Labelled photos from "DATASETS_ORGANIZED", an image-classification folder in louieesss/Capstone. The possible labels are: not pollinated, pollinated, pollinating.

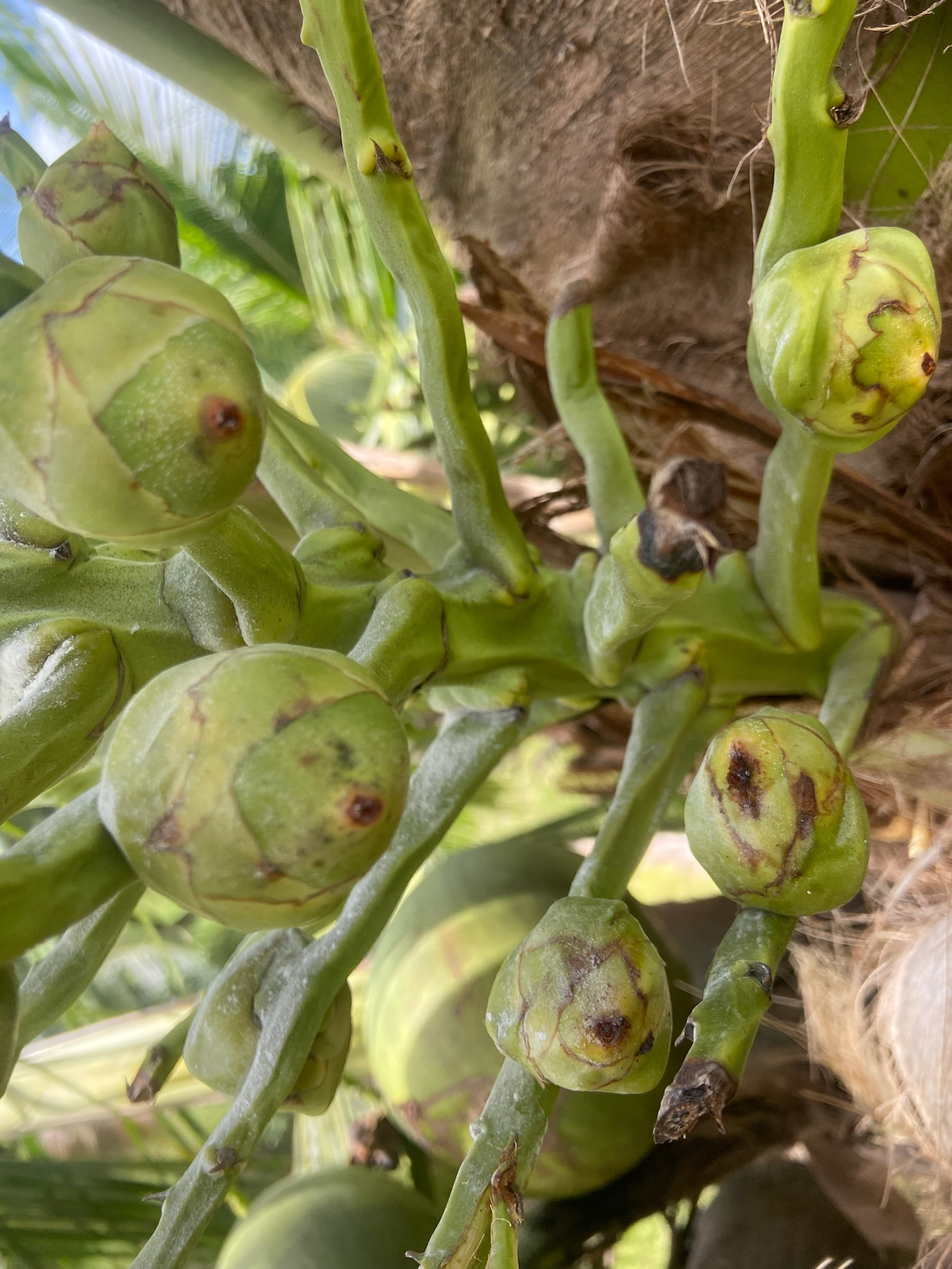
Label: pollinated

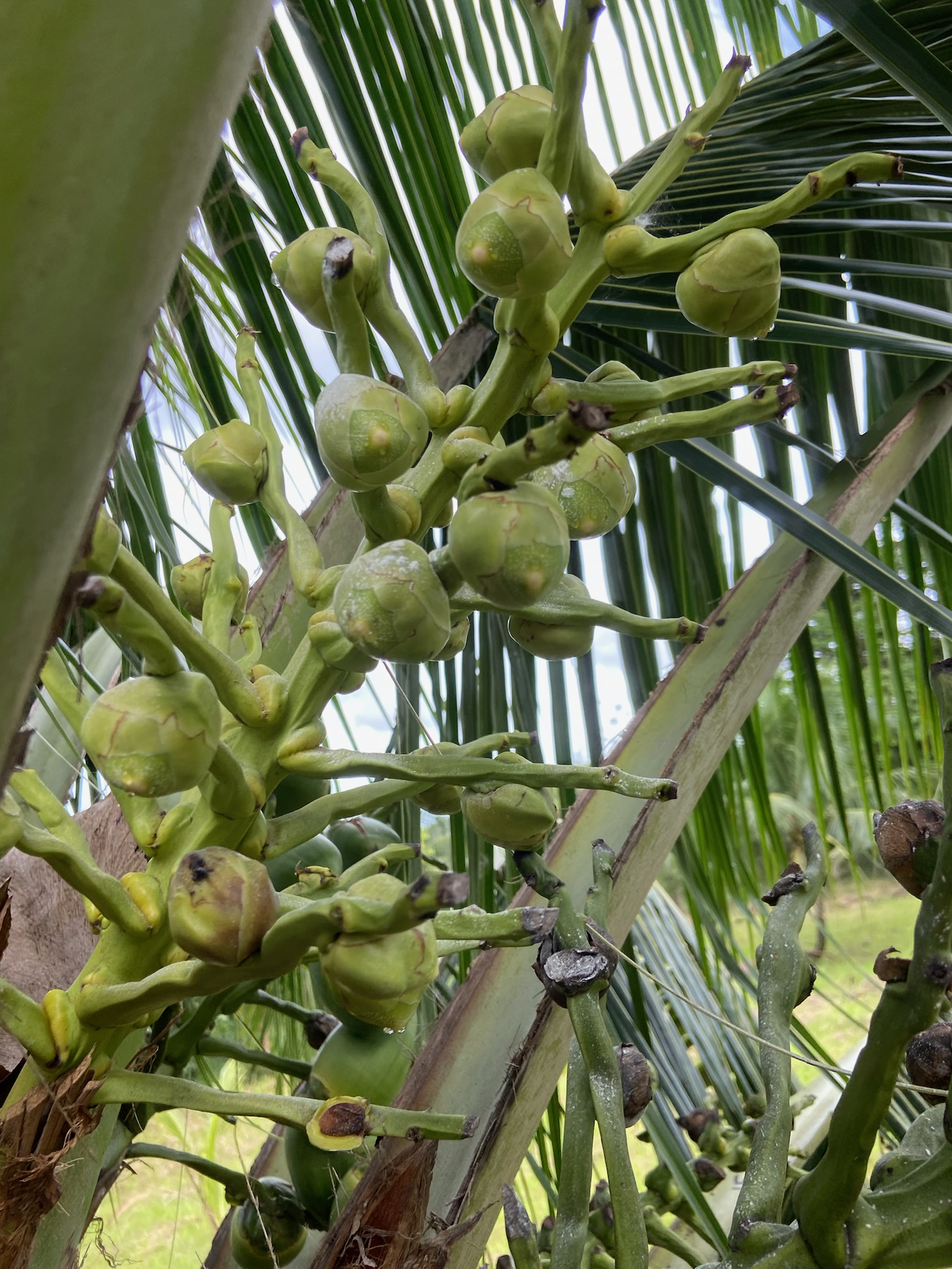
Label: pollinating

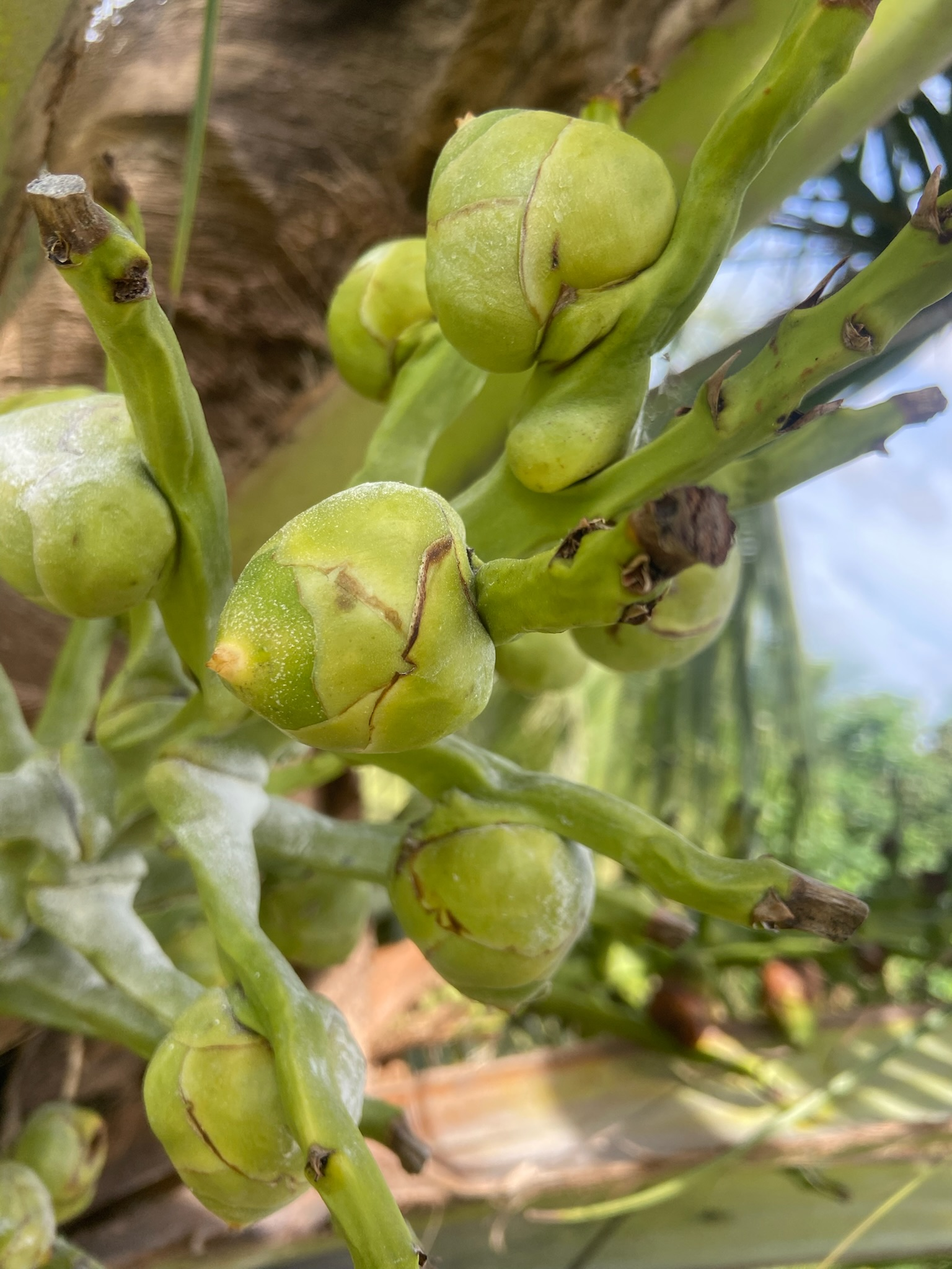
Label: pollinating

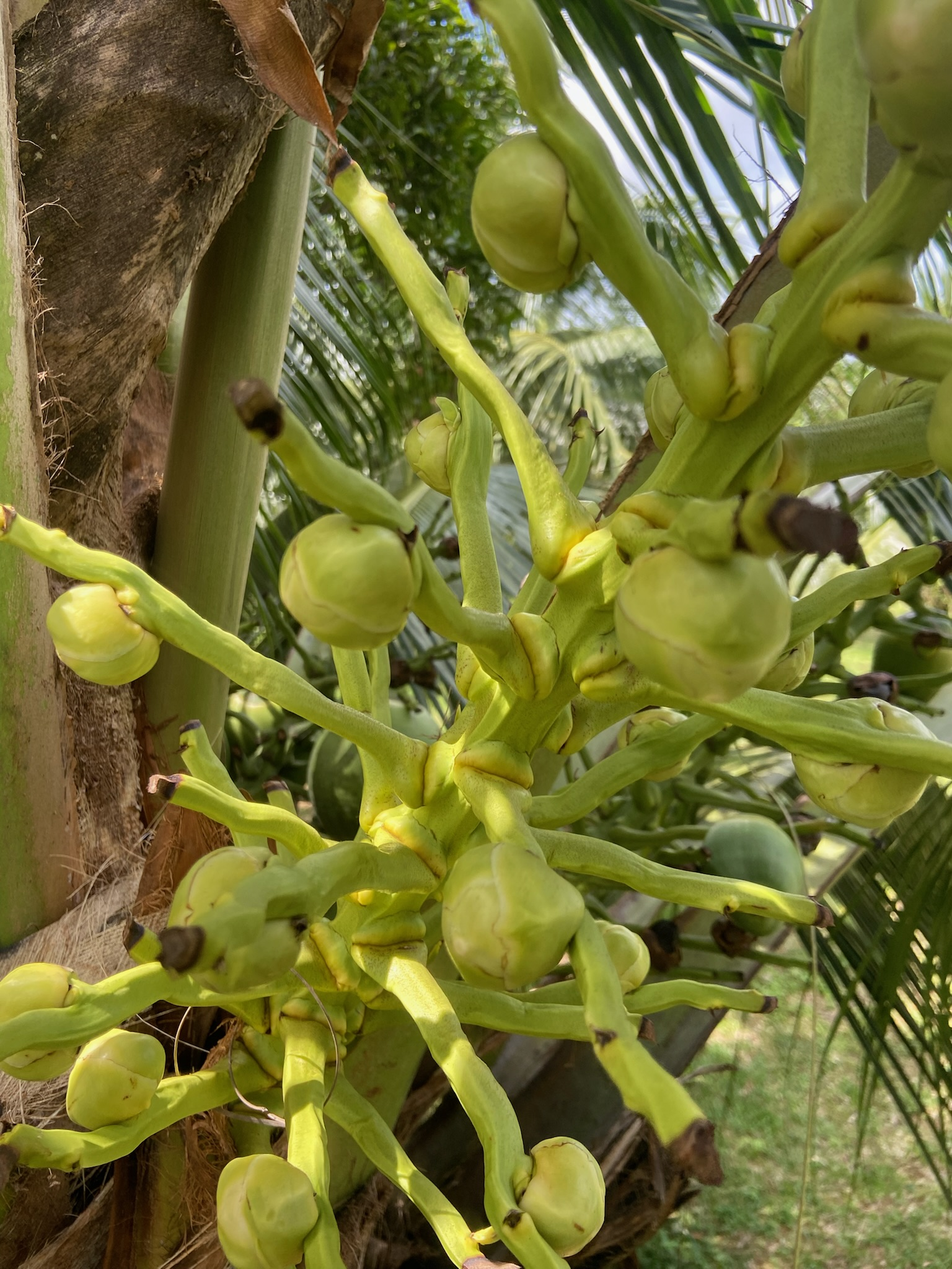
Label: not pollinated

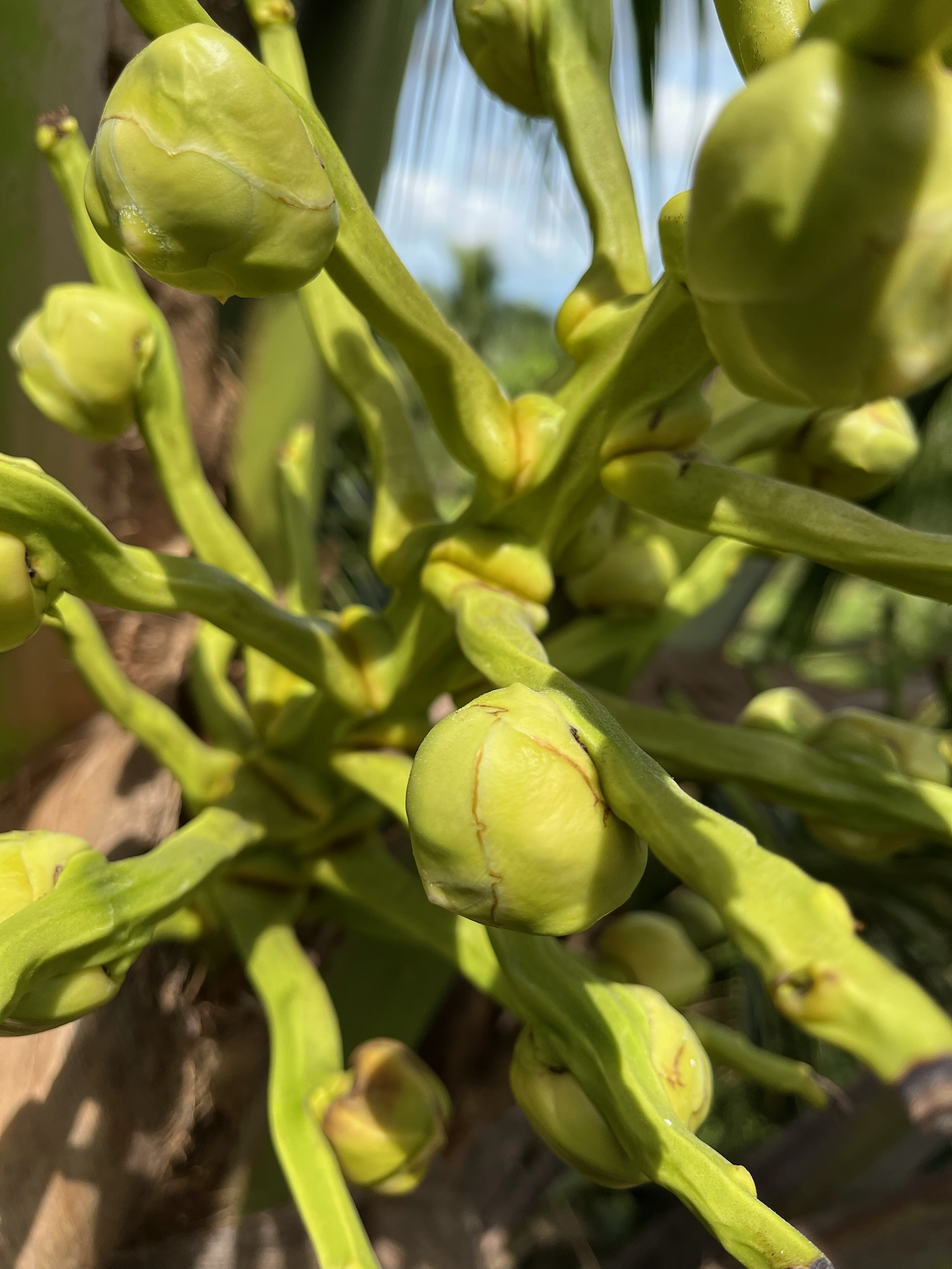
Label: not pollinated

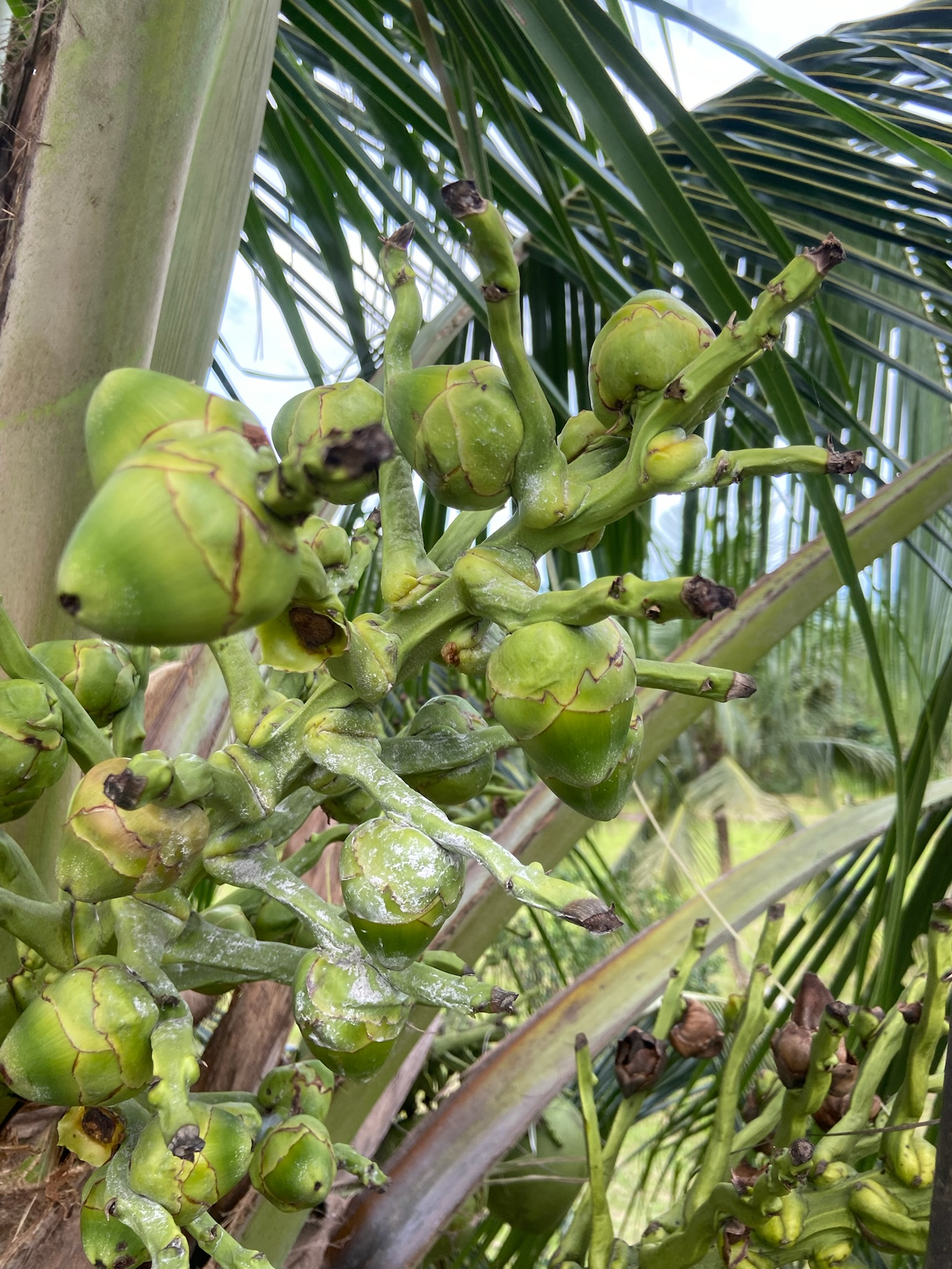
Label: pollinated
